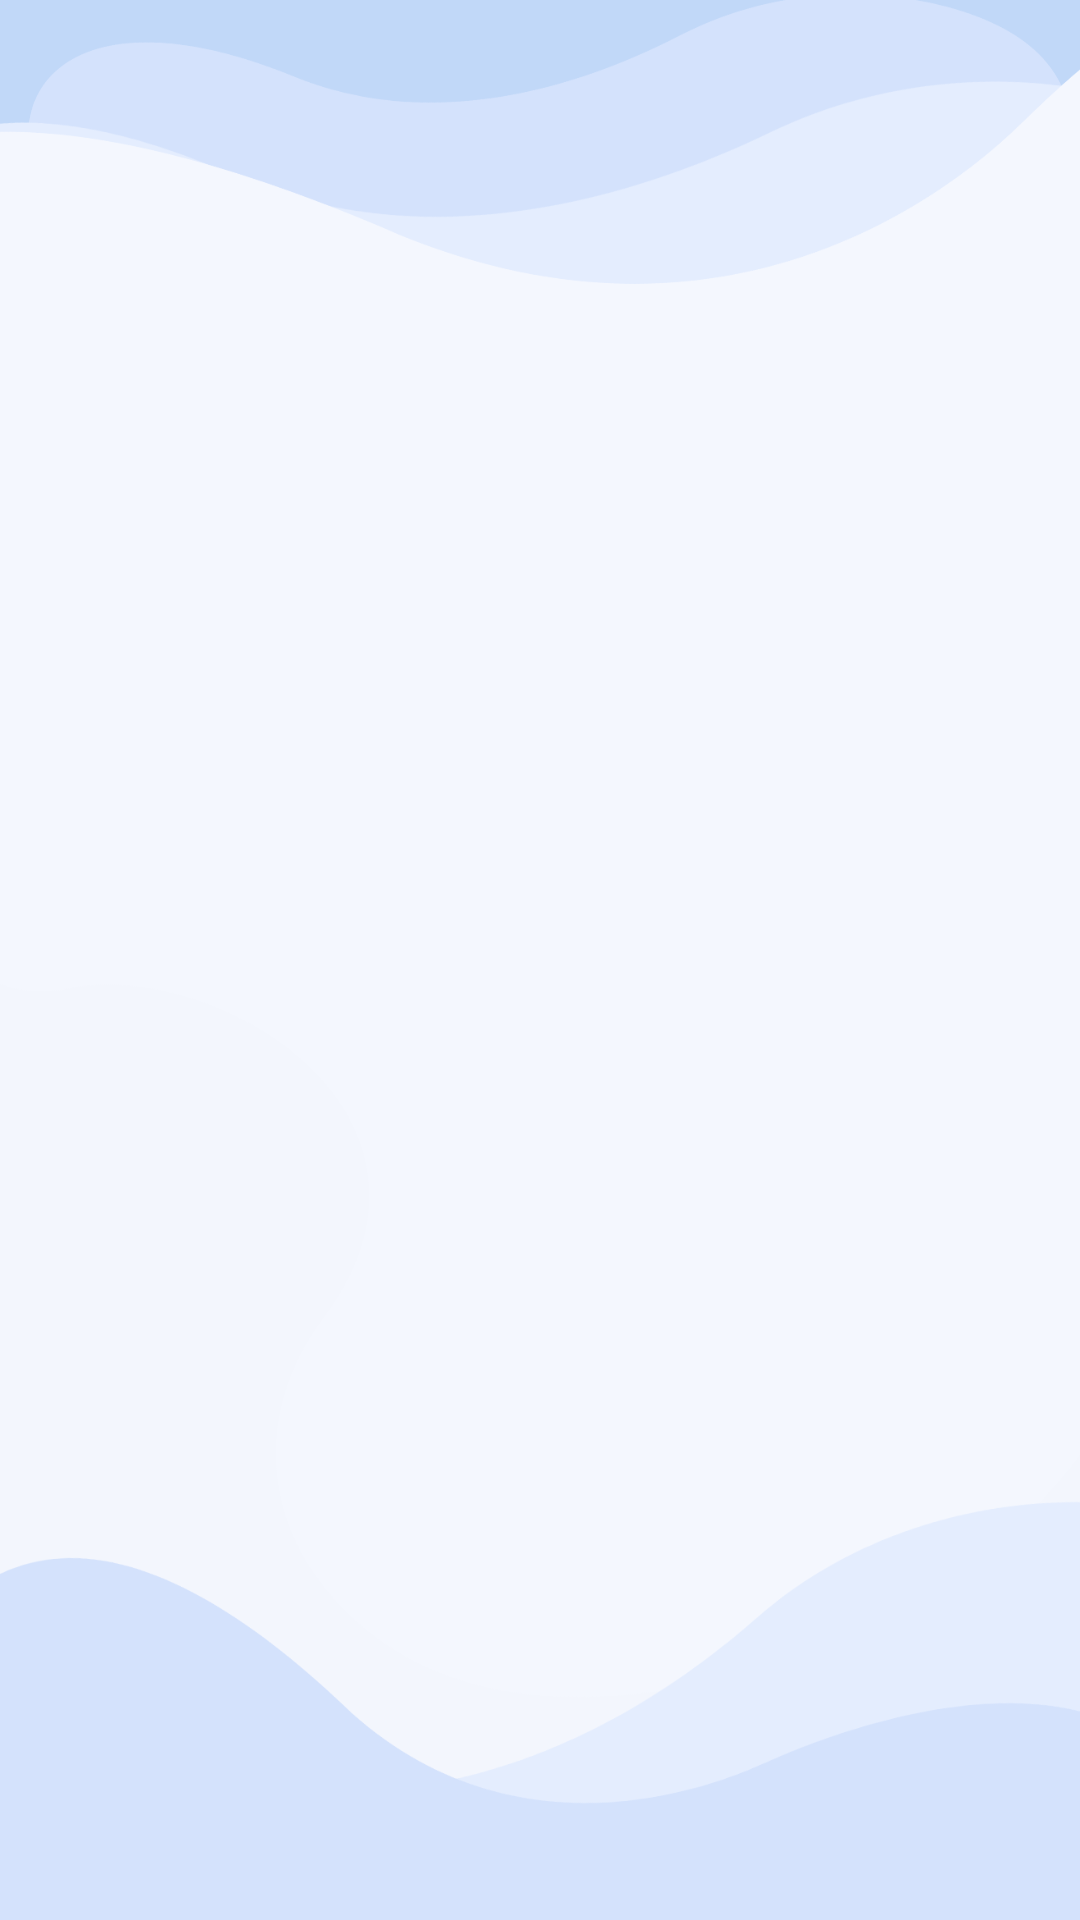

Here is an Android app screen rendered from its layout file. Give the layout XML and the strings, colors and styles it references.
<!-- AndroidManifest.xml: application theme Theme.DevQuest -->
<!-- res/layout/activity_splash_screen.xml -->
<?xml version="1.0" encoding="utf-8"?>
<LinearLayout xmlns:android="http://schemas.android.com/apk/res/android"
    android:id="@+id/main"
    android:layout_width="match_parent"
    android:layout_height="match_parent"
    android:background="@drawable/bg_walkthrough"
    android:gravity="center"
    android:orientation="vertical"
    android:padding="24dp">

    <ImageView
        android:id="@+id/splashLogo"
        android:layout_width="300dp"
        android:layout_height="300dp"
        android:contentDescription="@string/cd_logo"
        android:scaleType="fitCenter"
        android:src="@drawable/splash_logo" />

</LinearLayout>
<!-- resources referenced by this layout -->
<resources>
  <!-- drawable bg_walkthrough: png bitmap (drawable, 97229 bytes) -->
  <string name="cd_logo">DevQuest logo</string>
  <style name="Theme.DevQuest" parent="Base.Theme.DevQuest" />
  <style name="Base.Theme.DevQuest" parent="Theme.Material3.DayNight.NoActionBar">
          
          <item name="colorPrimary">@color/backg</item>
          <item name="colorPrimaryVariant">@color/devquest_primary</item>
          <item name="colorOnPrimary">@color/white</item>
          
          <item name="colorSecondary">@color/devquest_secondary</item>
          <item name="colorSecondaryVariant">@color/bangladesh_green</item>
          <item name="colorOnSecondary">@color/white</item>
          
          <item name="android:statusBarColor">@color/backg</item>
          
          <item name="android:navigationBarColor">@color/rich_black</item>
          <item name="android:dialogTheme">@style/RoundedDialog</item>
  
          <item name="android:windowBackground">#f3f6fd</item>
      </style>
  <color name="backg">#4E58C7</color>
  <color name="devquest_primary">#4E58C7</color>
  <color name="white">#FFFFFF</color>
  <color name="devquest_secondary">#051650</color>
  <color name="bangladesh_green">#0A2472</color>
  <color name="rich_black">#00072D</color>
  <style name="RoundedDialog" parent="@android:style/Theme.Material.Dialog">
  
          <item name="android:windowBackground">@android:color/transparent</item>
          <item name="android:windowIsFloating">true</item>
          <item name="android:windowNoTitle">true</item>
          <item name="android:backgroundDimEnabled">true</item>
      </style>
</resources>
